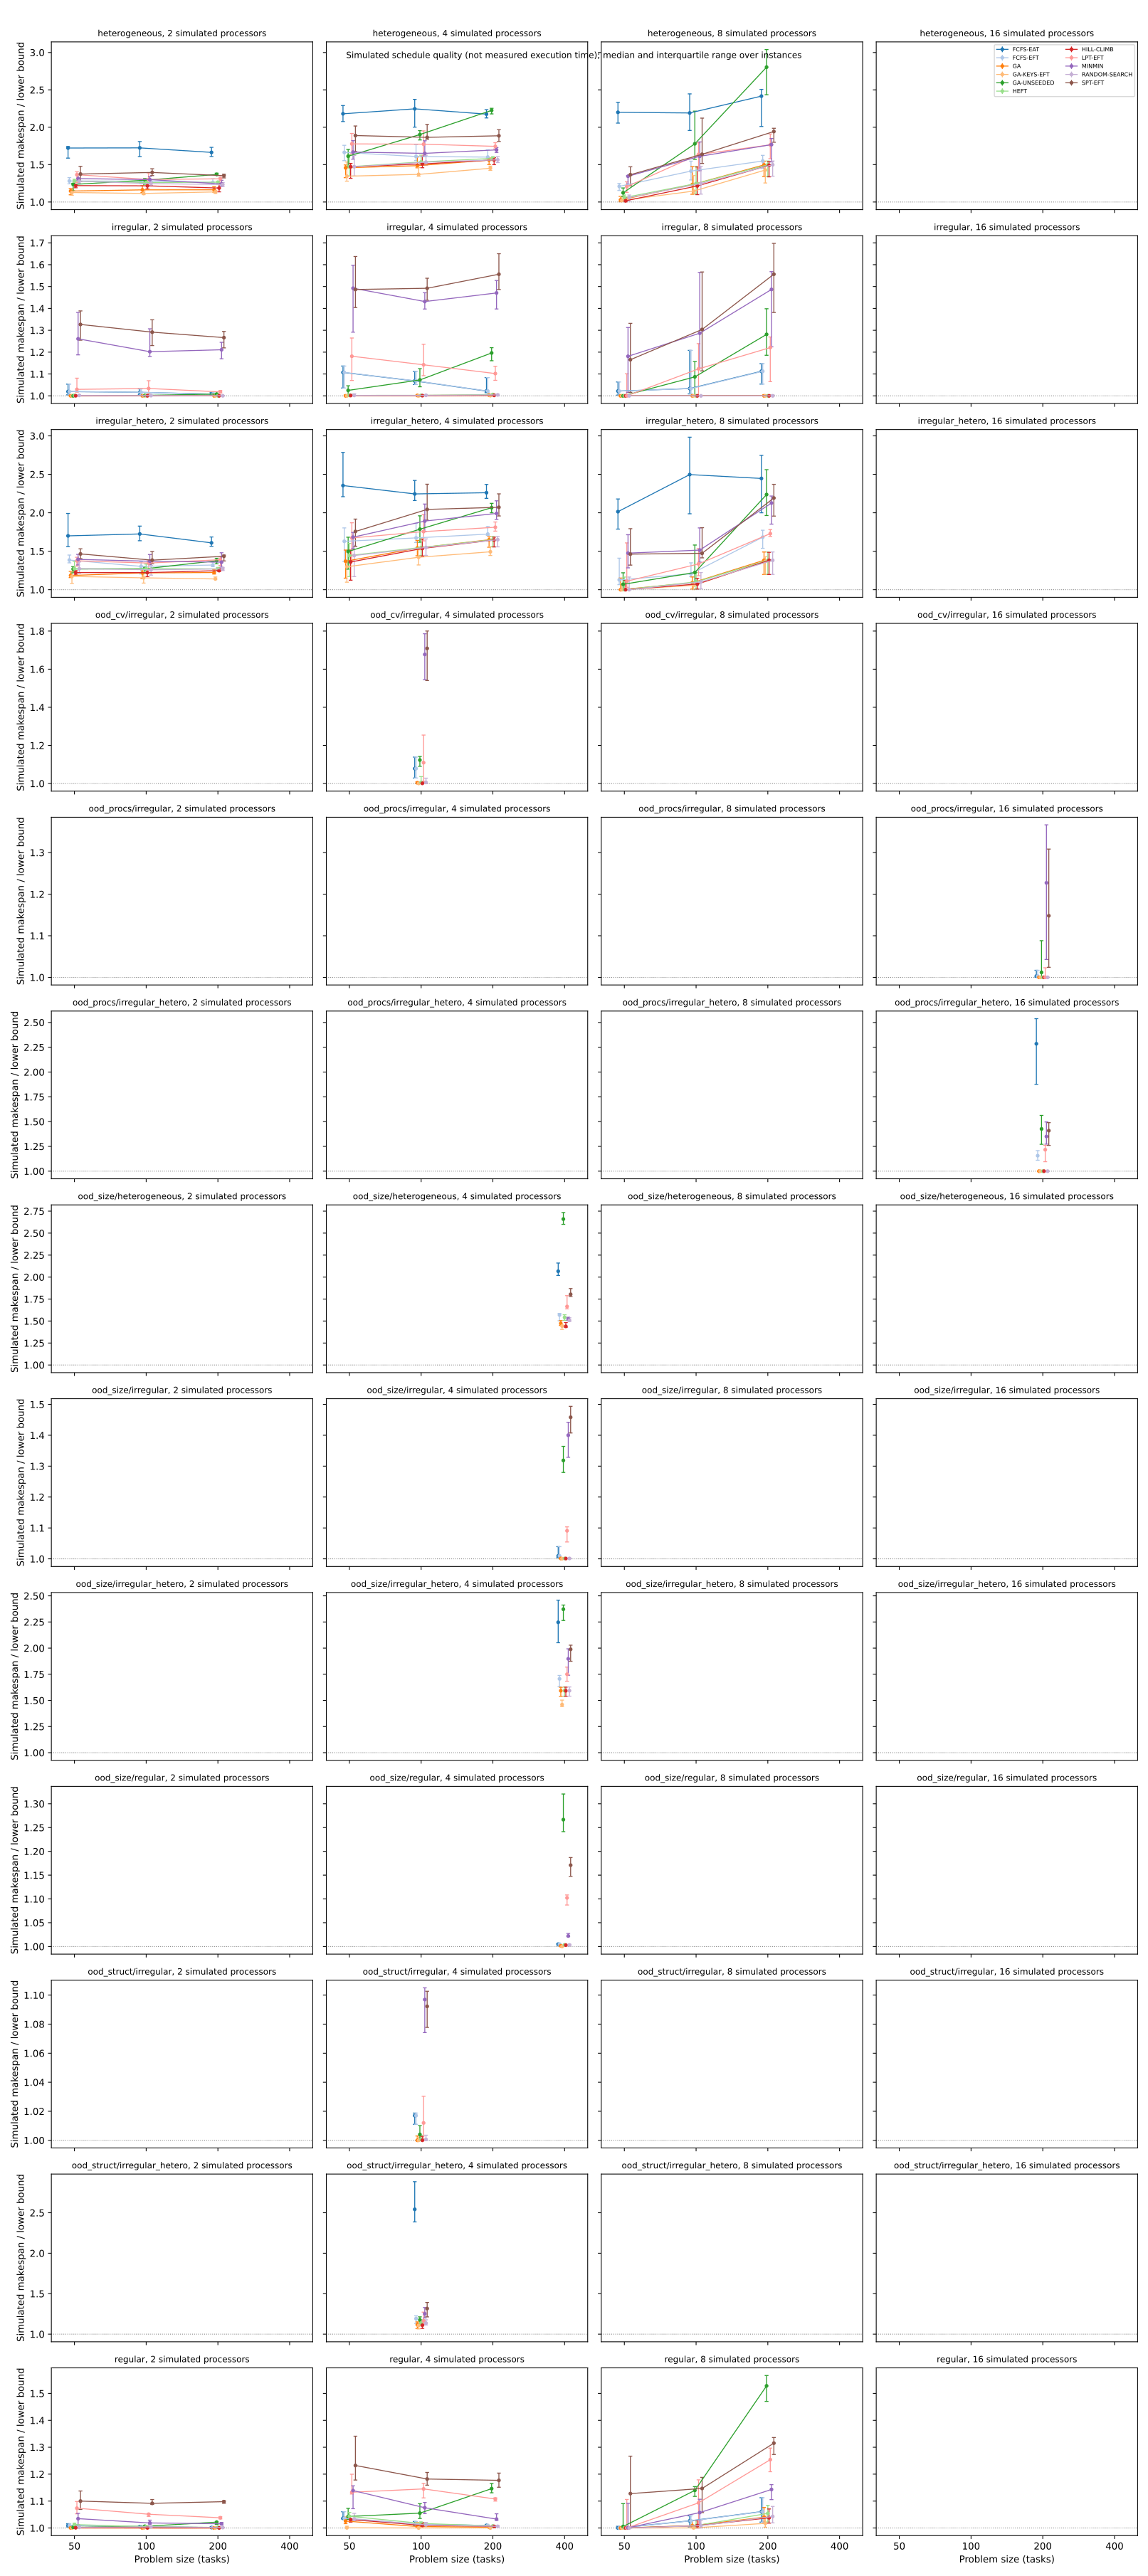

Data behind this chart, as committed beside it:
Workload, Resource_Count, Problem_Size, Algorithm, median, q25, q75, count
heterogeneous, 2, 50, FCFS-EAT, 1.722, 1.587, 1.743, 10
heterogeneous, 2, 50, FCFS-EFT, 1.281, 1.243, 1.327, 10
heterogeneous, 2, 50, GA, 1.147, 1.096, 1.18, 10
heterogeneous, 2, 50, GA-KEYS-EFT, 1.127, 1.09, 1.168, 10
heterogeneous, 2, 50, GA-UNSEEDED, 1.235, 1.149, 1.25, 10
heterogeneous, 2, 50, HEFT, 1.281, 1.267, 1.304, 10
heterogeneous, 2, 50, HILL-CLIMB, 1.219, 1.19, 1.239, 10
heterogeneous, 2, 50, LPT-EFT, 1.365, 1.263, 1.404, 10
heterogeneous, 2, 50, MINMIN, 1.313, 1.288, 1.369, 10
heterogeneous, 2, 50, RANDOM-SEARCH, 1.278, 1.248, 1.286, 10
heterogeneous, 2, 50, SPT-EFT, 1.374, 1.276, 1.477, 10
heterogeneous, 2, 100, FCFS-EAT, 1.724, 1.607, 1.809, 10
heterogeneous, 2, 100, FCFS-EFT, 1.279, 1.245, 1.294, 10
heterogeneous, 2, 100, GA, 1.163, 1.126, 1.218, 10
heterogeneous, 2, 100, GA-KEYS-EFT, 1.115, 1.099, 1.147, 10
heterogeneous, 2, 100, GA-UNSEEDED, 1.292, 1.236, 1.314, 10
heterogeneous, 2, 100, HEFT, 1.26, 1.234, 1.305, 10
heterogeneous, 2, 100, HILL-CLIMB, 1.216, 1.175, 1.253, 10
heterogeneous, 2, 100, LPT-EFT, 1.301, 1.279, 1.388, 10
heterogeneous, 2, 100, MINMIN, 1.3, 1.249, 1.34, 10
heterogeneous, 2, 100, RANDOM-SEARCH, 1.246, 1.222, 1.269, 10
heterogeneous, 2, 100, SPT-EFT, 1.396, 1.354, 1.445, 10
heterogeneous, 2, 200, FCFS-EAT, 1.664, 1.609, 1.732, 10
heterogeneous, 2, 200, FCFS-EFT, 1.262, 1.242, 1.311, 10
heterogeneous, 2, 200, GA, 1.163, 1.132, 1.206, 10
heterogeneous, 2, 200, GA-KEYS-EFT, 1.135, 1.115, 1.154, 10
heterogeneous, 2, 200, GA-UNSEEDED, 1.369, 1.361, 1.386, 10
heterogeneous, 2, 200, HEFT, 1.265, 1.239, 1.27, 10
heterogeneous, 2, 200, HILL-CLIMB, 1.187, 1.136, 1.253, 10
heterogeneous, 2, 200, LPT-EFT, 1.311, 1.281, 1.331, 10
heterogeneous, 2, 200, MINMIN, 1.242, 1.207, 1.291, 10
heterogeneous, 2, 200, RANDOM-SEARCH, 1.234, 1.207, 1.261, 10
heterogeneous, 2, 200, SPT-EFT, 1.352, 1.322, 1.372, 10
heterogeneous, 4, 50, FCFS-EAT, 2.18, 2.077, 2.291, 10
heterogeneous, 4, 50, FCFS-EFT, 1.664, 1.554, 1.758, 10
heterogeneous, 4, 50, GA, 1.458, 1.326, 1.496, 10
heterogeneous, 4, 50, GA-KEYS-EFT, 1.345, 1.279, 1.535, 10
heterogeneous, 4, 50, GA-UNSEEDED, 1.613, 1.473, 1.704, 10
heterogeneous, 4, 50, HEFT, 1.472, 1.348, 1.633, 10
heterogeneous, 4, 50, HILL-CLIMB, 1.472, 1.317, 1.517, 10
heterogeneous, 4, 50, LPT-EFT, 1.778, 1.645, 1.917, 10
heterogeneous, 4, 50, MINMIN, 1.668, 1.573, 1.822, 10
heterogeneous, 4, 50, RANDOM-SEARCH, 1.472, 1.348, 1.624, 10
heterogeneous, 4, 50, SPT-EFT, 1.889, 1.675, 2.017, 10
heterogeneous, 4, 100, FCFS-EAT, 2.246, 2.002, 2.373, 10
heterogeneous, 4, 100, FCFS-EFT, 1.609, 1.555, 1.768, 10
heterogeneous, 4, 100, GA, 1.486, 1.458, 1.602, 10
heterogeneous, 4, 100, GA-KEYS-EFT, 1.37, 1.346, 1.46, 10
heterogeneous, 4, 100, GA-UNSEEDED, 1.903, 1.83, 1.955, 10
heterogeneous, 4, 100, HEFT, 1.536, 1.492, 1.627, 10
heterogeneous, 4, 100, HILL-CLIMB, 1.509, 1.458, 1.608, 10
heterogeneous, 4, 100, LPT-EFT, 1.773, 1.624, 1.952, 10
heterogeneous, 4, 100, MINMIN, 1.651, 1.617, 1.82, 10
heterogeneous, 4, 100, RANDOM-SEARCH, 1.533, 1.492, 1.627, 10
heterogeneous, 4, 100, SPT-EFT, 1.865, 1.84, 2.038, 10
heterogeneous, 4, 200, FCFS-EAT, 2.176, 2.125, 2.235, 10
heterogeneous, 4, 200, FCFS-EFT, 1.601, 1.585, 1.698, 10
heterogeneous, 4, 200, GA, 1.561, 1.502, 1.589, 10
heterogeneous, 4, 200, GA-KEYS-EFT, 1.452, 1.423, 1.48, 10
heterogeneous, 4, 200, GA-UNSEEDED, 2.226, 2.179, 2.253, 10
... 435 more rows
